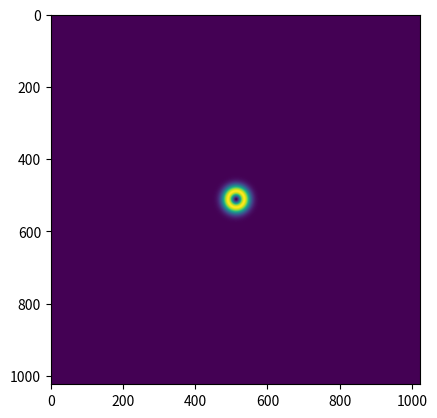

Write the Python code that produced this figure. (Note: this script raises an exception after producing the figure.)
import numpy as np
from scipy.fft import fft2, ifft2, fftshift, ifftshift

def find_rect_region(array: np.ndarray , dim: int):
    """Find the place where a rectangle of size dim X dim best encapsulates the
    region with most energy inside array."""
    try:
        ny, nx = array.shape
    except:
        raise ValueError("Input array must be 2D")
    # Create an array with a centered rectangle
    rect = np.zeros((ny, nx), dtype=np.complex_)
    rect[(ny-dim//2)//2:(ny+dim//2)//2,
         (nx-dim//2)//2:(nx+dim//2)//2] = 1
    # Transform both arrays and multiply
    ft_array = fftshift(fft2(ifftshift(array)))
    ft_rect =  fftshift(fft2(ifftshift(rect)))
    ft_convo = ft_rect*ft_array
    # Inverse transform and find its maximum value
    convo = fftshift(ifft2(ifftshift(ft_convo)))
    aconvo = np.real(np.conj(convo)*convo)
    yloc, xloc = np.where(aconvo==aconvo.max())
    loc = (yloc[0], xloc[0])

    # With the center of the rectangle known, we return its left topmost coordinates
    # alongside its right bottommost (?) coordinates.
    x0 = loc[1]-dim//2
    x1 = loc[1]+dim//2
    if x0 < 0:
        x0 = 0
        x1 = dim
    elif x1 >= nx:
        x1 = nx
        x0 = nx-dim
    y0 = loc[0]-dim//2
    y1 = loc[0]+dim//2
    if y0 < 0:
        y0 = 0
        y1 = dim
    elif y1 >= nx:
        y1 = nx
        y0 = nx-dim

    return (y0, x0), (y1, x1)

if __name__ == "__main__":
    import matplotlib.pyplot as plt
    n = 1024
    dim = 256
    sigma = 16

    ny, nx = np.mgrid[-n//2:n//2, -n//2:n//2]
    rho2 = nx*nx+ny*ny
    rho = np.sqrt(rho2)
    func = rho*rho/sigma*np.exp(-rho2*.5/(sigma*sigma))
    plt.imshow(func); plt.show()
    
    print(find_rect_region(func, dim))
